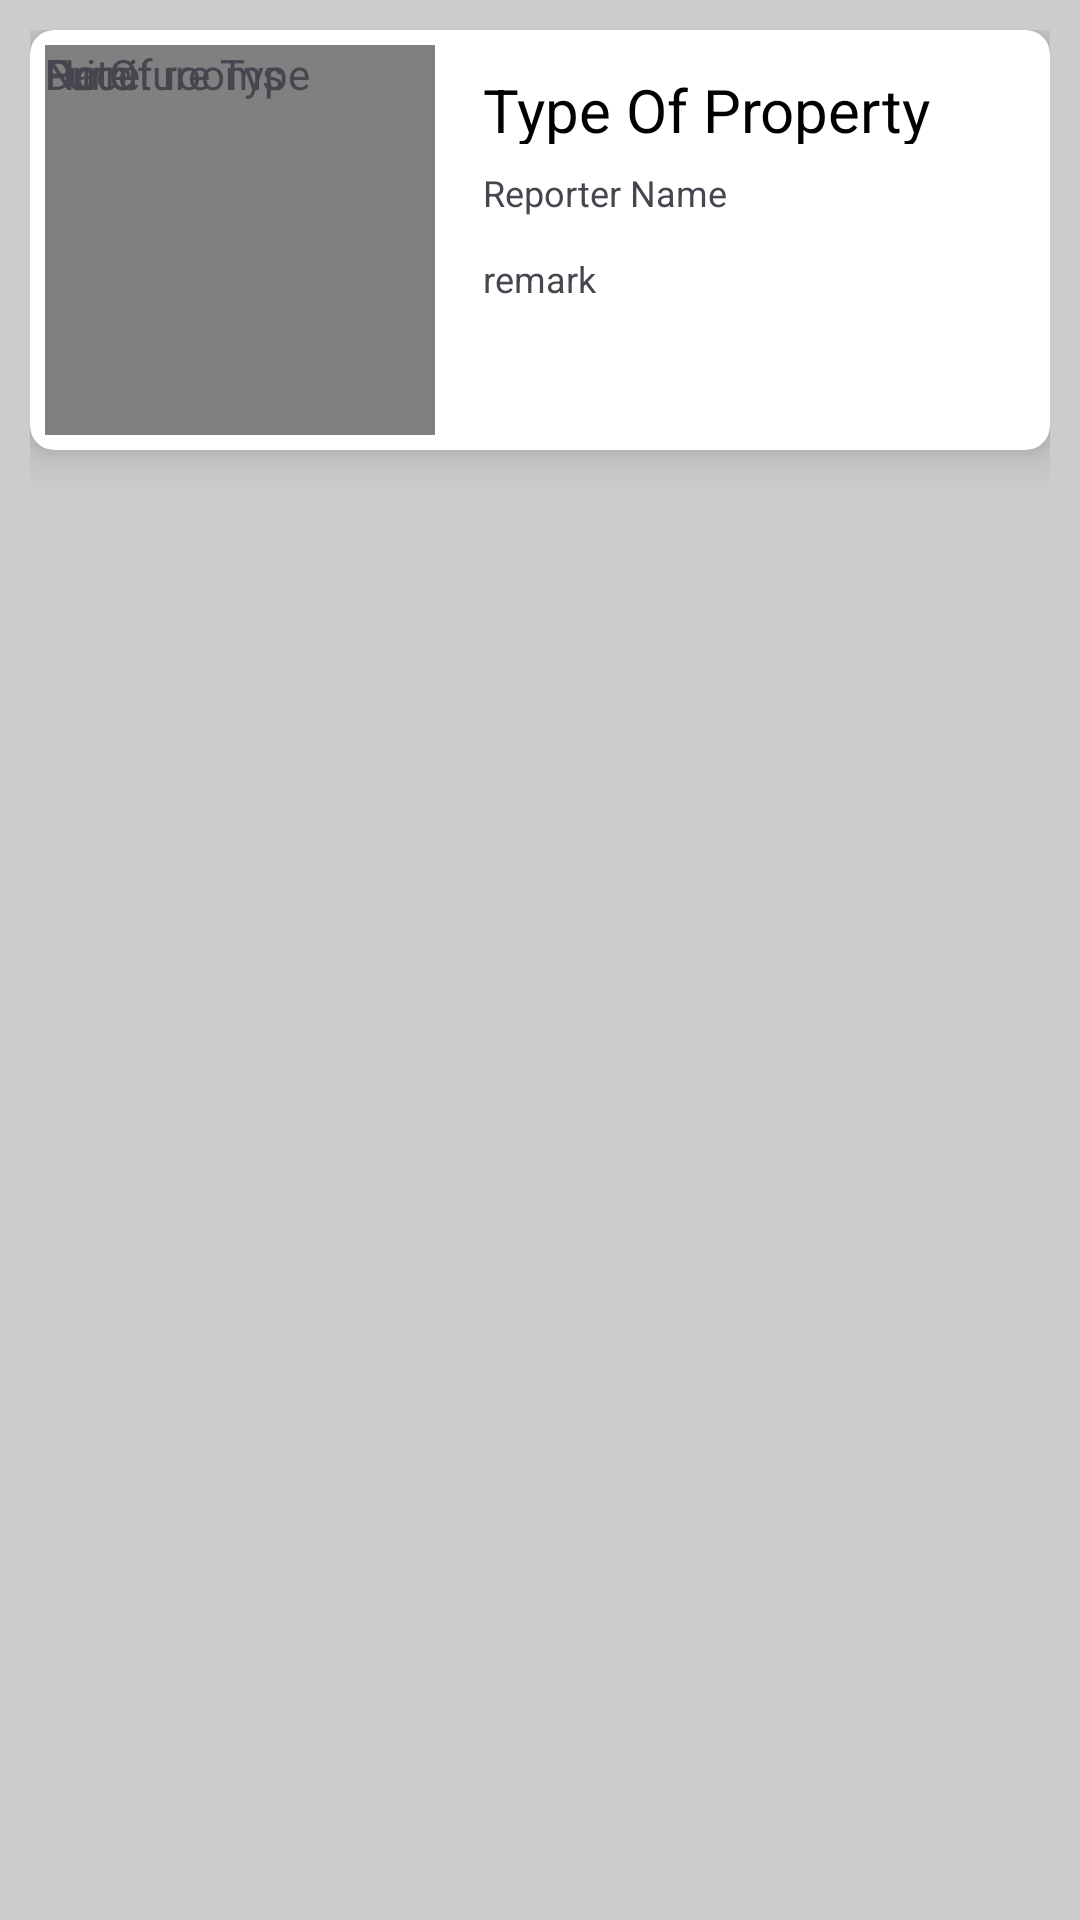

Write the Android layout XML for this screen, with the resource values it uses.
<!-- AndroidManifest.xml: application theme Theme.Rental -->
<!-- res/layout/property_item_v2.xml -->
<?xml version="1.0" encoding="utf-8"?>
<androidx.constraintlayout.widget.ConstraintLayout xmlns:android="http://schemas.android.com/apk/res/android"
    xmlns:app="http://schemas.android.com/apk/res-auto"
    xmlns:tools="http://schemas.android.com/tools"
    android:layout_width="match_parent"
    android:layout_height="wrap_content"
    android:background="#ccc"
    android:padding="10dp">

    <androidx.cardview.widget.CardView
        android:layout_width="match_parent"
        android:layout_height="wrap_content"
        app:cardCornerRadius="8dp"
        app:cardElevation="8dp"
        app:layout_constraintEnd_toEndOf="parent"
        app:layout_constraintStart_toStartOf="parent"
        app:layout_constraintTop_toTopOf="parent">

        <androidx.constraintlayout.widget.ConstraintLayout
            android:layout_width="match_parent"
            android:layout_height="wrap_content"
            android:padding="5dp">

            <ImageView
                android:id="@+id/imageView"
                android:layout_width="130dp"
                android:layout_height="130dp"
                android:scaleType="centerCrop"
                app:layout_constraintBottom_toBottomOf="parent"
                app:layout_constraintStart_toStartOf="parent"
                app:layout_constraintTop_toTopOf="parent"
                app:srcCompat="@drawable/ic_launcher_background"
                tools:srcCompat="@tools:sample/backgrounds/scenic" />

            <TextView
                android:id="@+id/tv_property_type"
                android:layout_width="151dp"
                android:layout_height="25dp"
                android:layout_marginStart="16dp"
                android:layout_marginTop="8dp"
                android:layout_marginEnd="8dp"
                android:layout_marginBottom="8dp"
                android:text="Type Of Property"
                android:textColor="@android:color/black"
                android:textSize="20sp"
                app:layout_constraintBottom_toBottomOf="parent"
                app:layout_constraintEnd_toEndOf="parent"
                app:layout_constraintHorizontal_bias="0.0"
                app:layout_constraintStart_toEndOf="@+id/imageView"
                app:layout_constraintTop_toTopOf="parent"
                app:layout_constraintVertical_bias="0.0" />

            <TextView
                android:id="@+id/tv_reporter"
                android:layout_width="0dp"
                android:layout_height="wrap_content"
                android:layout_marginStart="16dp"
                android:layout_marginTop="8dp"
                android:layout_marginEnd="8dp"
                android:layout_marginBottom="72dp"
                android:text="Reporter Name"
                android:textSize="12sp"
                app:layout_constraintBottom_toBottomOf="parent"
                app:layout_constraintEnd_toEndOf="parent"
                app:layout_constraintHorizontal_bias="0.0"
                app:layout_constraintStart_toEndOf="@+id/imageView"
                app:layout_constraintTop_toBottomOf="@+id/tv_property_type"
                app:layout_constraintVertical_bias="0.0" />

            <TextView
                android:id="@+id/tv_remark"
                android:layout_width="0dp"
                android:layout_height="wrap_content"
                android:layout_marginStart="16dp"
                android:layout_marginEnd="8dp"
                android:layout_marginBottom="44dp"
                android:text="remark"
                android:textSize="12sp"
                app:layout_constraintBottom_toBottomOf="parent"
                app:layout_constraintEnd_toEndOf="parent"
                app:layout_constraintHorizontal_bias="0.0"
                app:layout_constraintStart_toEndOf="@+id/imageView" />

            <TextView
                android:id="@+id/tv_bedrooms"
                android:layout_width="wrap_content"
                android:layout_height="wrap_content"
                android:text="No Of rooms"
                tools:layout_editor_absoluteX="143dp"
                tools:layout_editor_absoluteY="105dp" />

            <TextView
                android:id="@+id/tv_date"
                android:layout_width="wrap_content"
                android:layout_height="wrap_content"
                android:text="Date"
                tools:layout_editor_absoluteX="347dp"
                tools:layout_editor_absoluteY="105dp" />

            <TextView
                android:id="@+id/tv_price"
                android:layout_width="wrap_content"
                android:layout_height="wrap_content"
                android:text="Price"
                tools:layout_editor_absoluteX="347dp"
                tools:layout_editor_absoluteY="13dp" />

            <TextView
                android:id="@+id/tv_furniture"
                android:layout_width="wrap_content"
                android:layout_height="wrap_content"
                android:text="Furniture Type"
                tools:layout_editor_absoluteX="228dp"
                tools:layout_editor_absoluteY="105dp" />

        </androidx.constraintlayout.widget.ConstraintLayout>

    </androidx.cardview.widget.CardView>
</androidx.constraintlayout.widget.ConstraintLayout>
<!-- resources referenced by this layout -->
<resources>
  <!-- drawable ic_launcher_background (drawable) -->
  <?xml version="1.0" encoding="utf-8"?>
  <vector xmlns:android="http://schemas.android.com/apk/res/android"
      android:width="108dp"
      android:height="108dp"
      android:viewportWidth="108"
      android:viewportHeight="108">
      <path
          android:fillColor="@color/grey"
          android:pathData="M0,0h108v108h-108z" />
  
  </vector>
  <style name="Theme.Rental" parent="Base.Theme.Rental" />
  <color name="grey">#808080</color>
  <style name="Base.Theme.Rental" parent="Theme.Material3.DayNight.NoActionBar">
          
          
      </style>
</resources>
